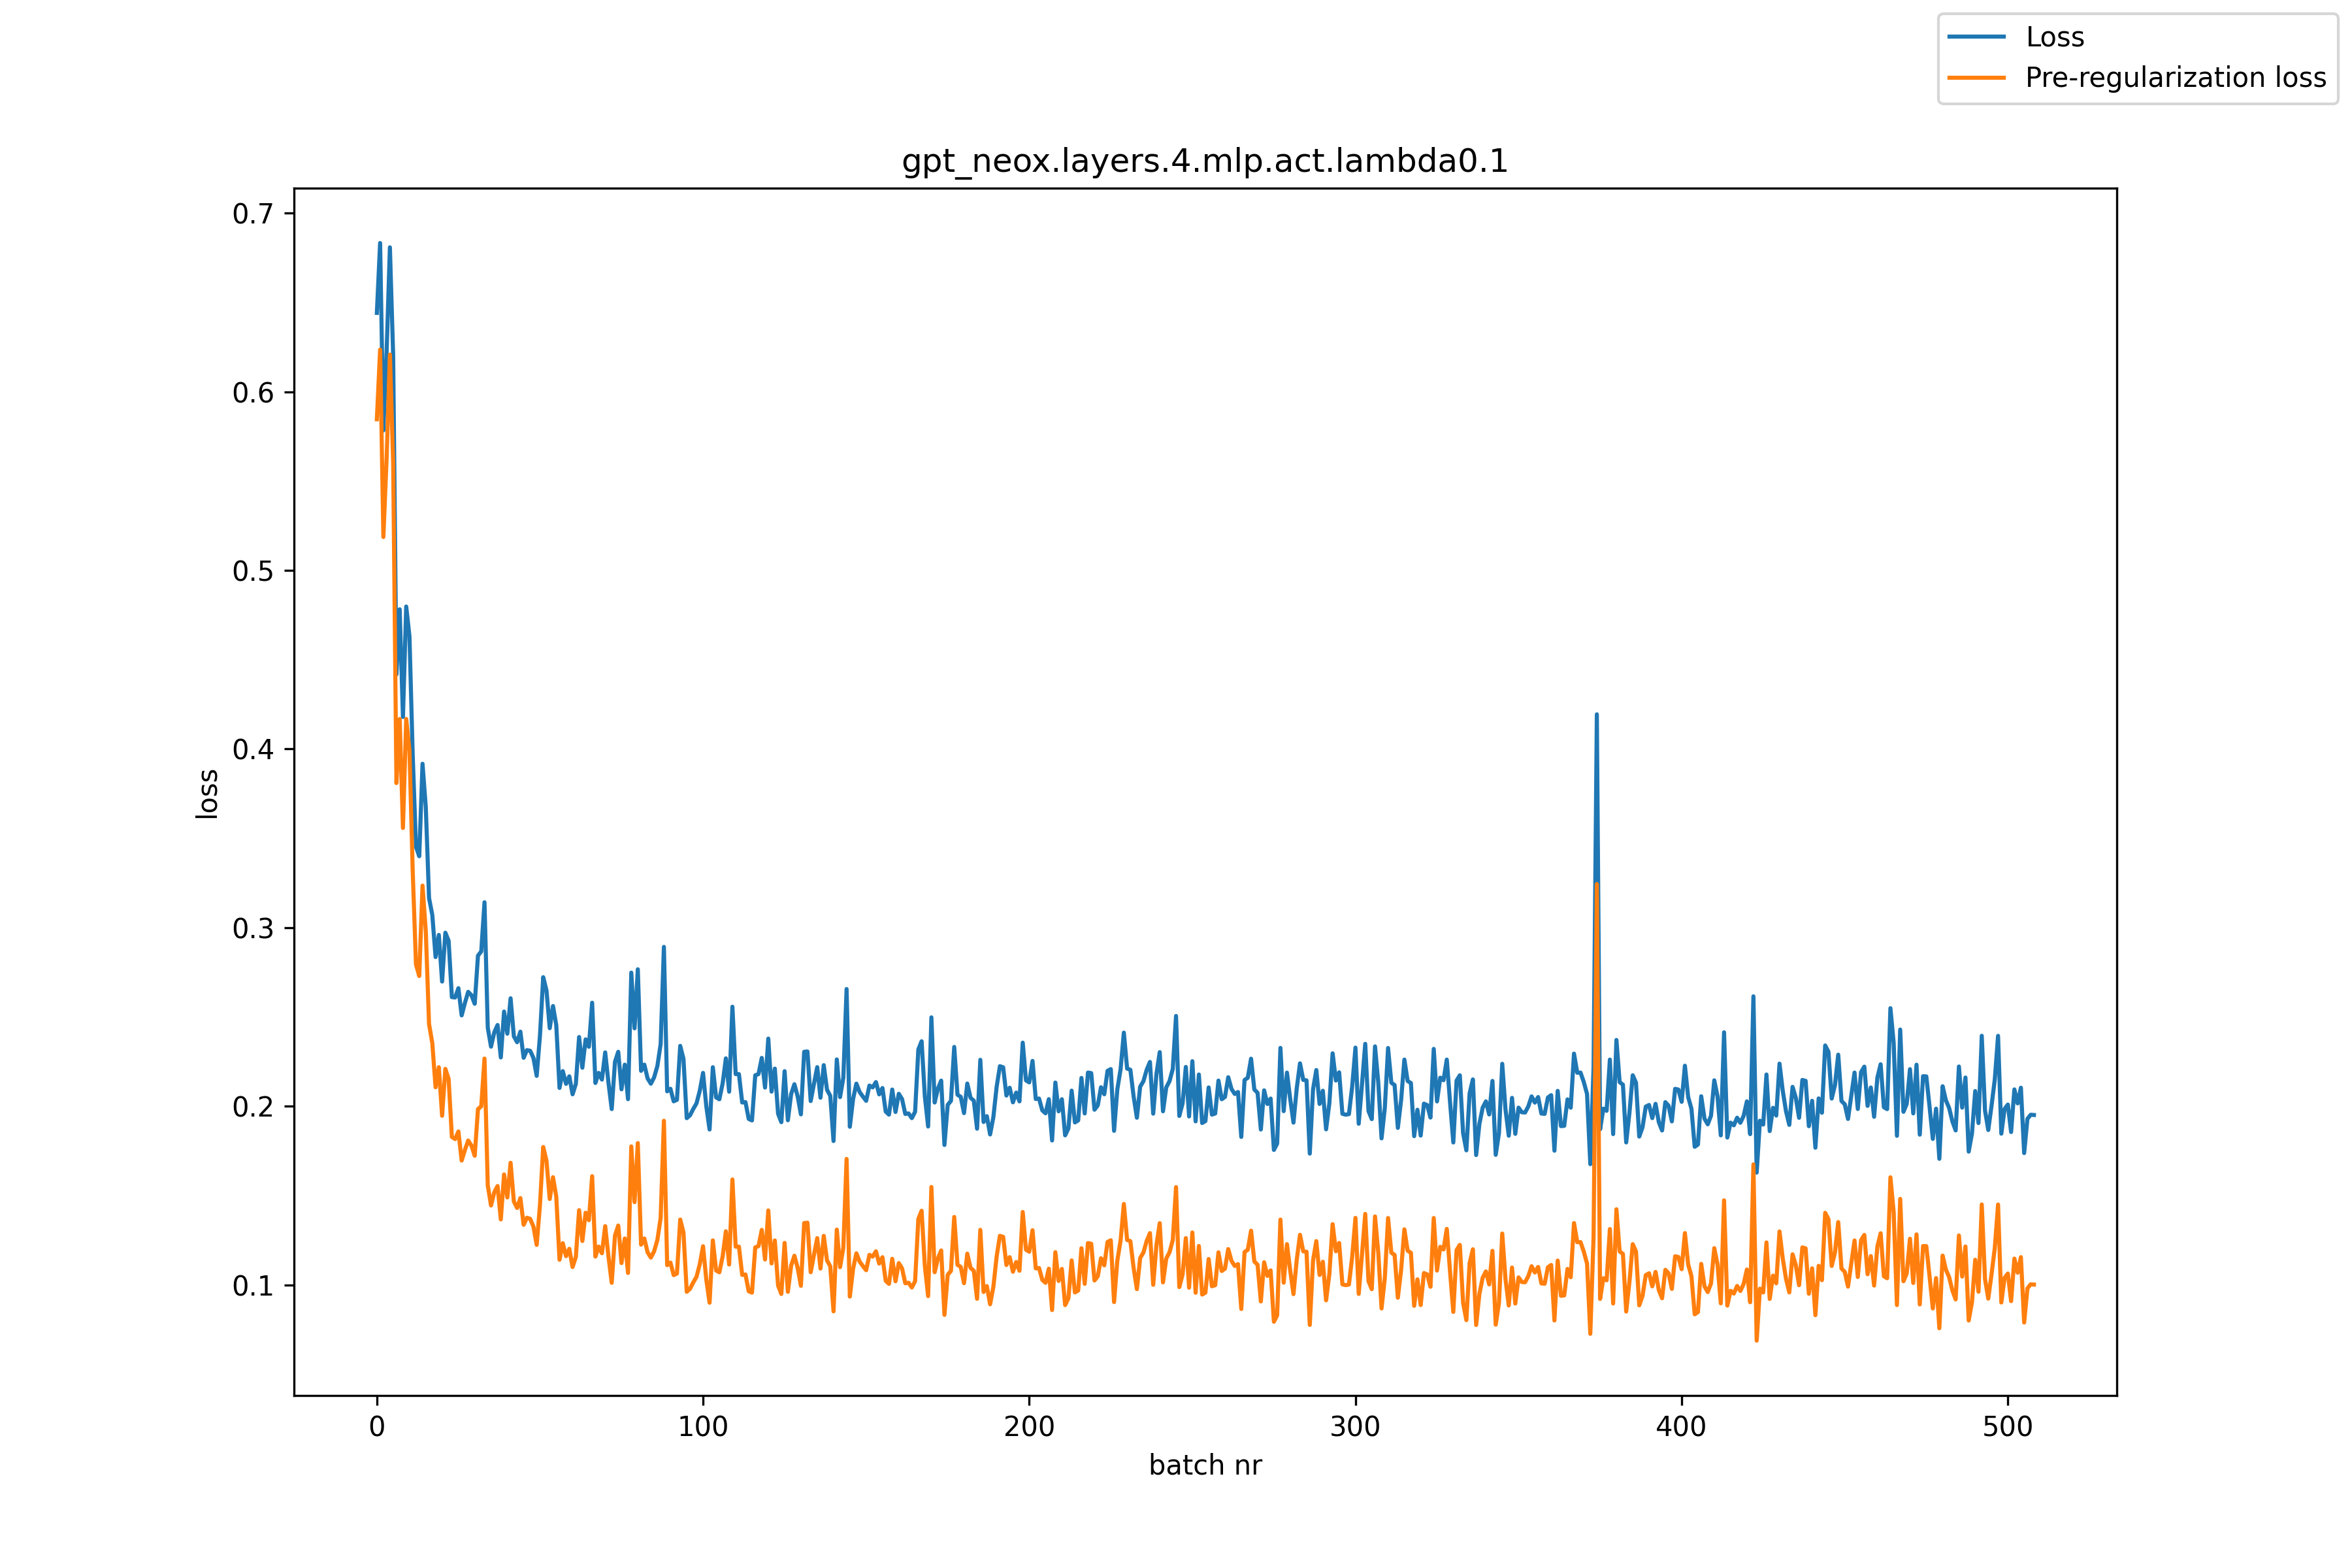

The table this chart was drawn from, first rows:
, loss, pre_reg_loss
0, 0.6441, 0.5846
1, 0.6832, 0.6235
2, 0.5783, 0.5186
3, 0.6227, 0.5629
4, 0.6808, 0.6208
5, 0.6204, 0.56
6, 0.4417, 0.3809
7, 0.4782, 0.4167
8, 0.4179, 0.3558
9, 0.4797, 0.4168
10, 0.463, 0.3992
11, 0.396, 0.3312
12, 0.3452, 0.2793
13, 0.3399, 0.2729
14, 0.3917, 0.3235
15, 0.3675, 0.2981
16, 0.3165, 0.246
17, 0.307, 0.2353
18, 0.2835, 0.2106
19, 0.2959, 0.2218
20, 0.2698, 0.1946
21, 0.2971, 0.2209
22, 0.2926, 0.2153
23, 0.2611, 0.1828
24, 0.2609, 0.1816
25, 0.2661, 0.1859
26, 0.2508, 0.1695
27, 0.2578, 0.1755
28, 0.264, 0.1808
29, 0.2621, 0.1779
30, 0.2573, 0.1723
31, 0.2843, 0.1984
32, 0.2866, 0.1999
33, 0.3142, 0.2267
34, 0.2439, 0.1557
35, 0.2333, 0.1444
36, 0.2414, 0.1518
37, 0.2455, 0.1553
38, 0.2273, 0.1366
39, 0.253, 0.1618
40, 0.2406, 0.1489
41, 0.2604, 0.1683
42, 0.2391, 0.1467
43, 0.2358, 0.143
44, 0.2417, 0.1486
45, 0.2271, 0.1336
46, 0.2314, 0.1376
47, 0.231, 0.1369
48, 0.227, 0.1326
49, 0.217, 0.1223
50, 0.2394, 0.1445
51, 0.2722, 0.1771
52, 0.2648, 0.1695
53, 0.2437, 0.148
54, 0.2561, 0.1602
55, 0.2454, 0.1493
56, 0.2102, 0.114
57, 0.2196, 0.1233
58, 0.2125, 0.116
59, 0.2167, 0.1202
... 449 more rows
